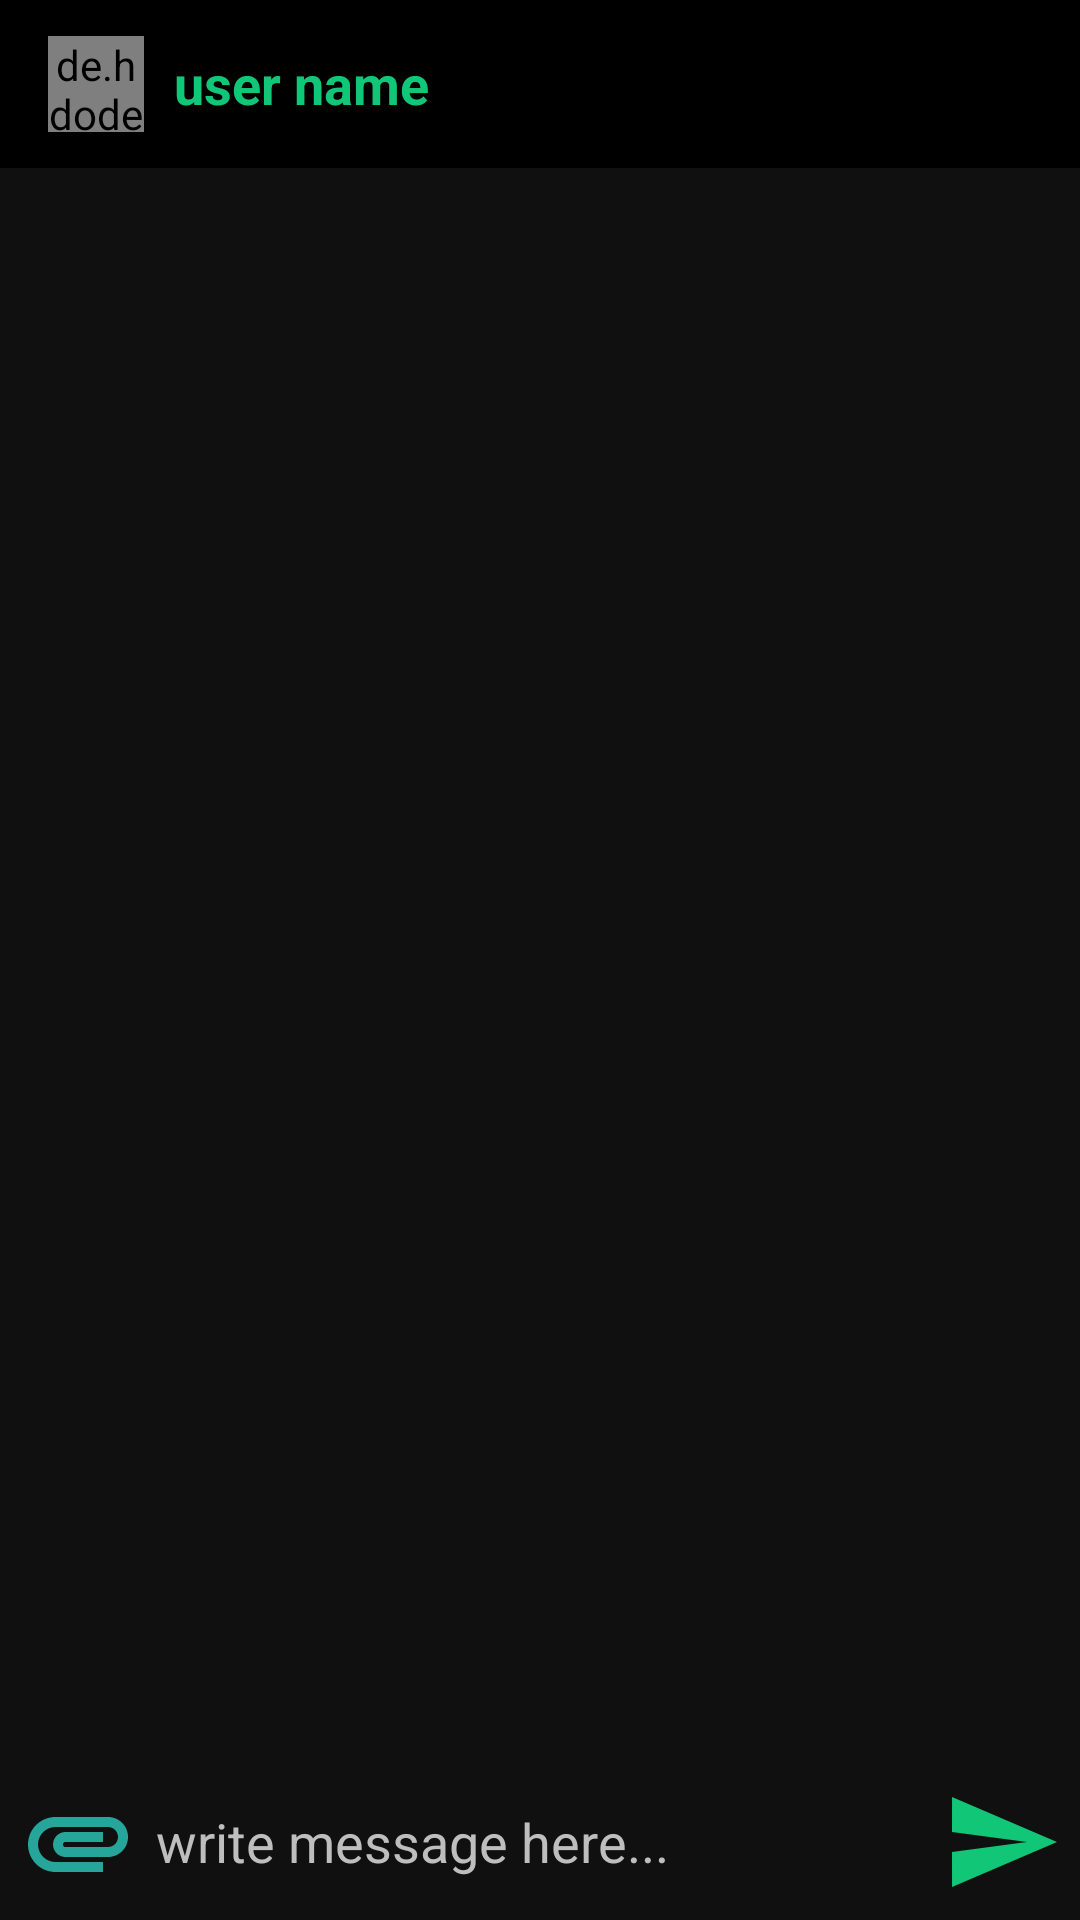

Reconstruct the res/layout file that produces this screen, plus the resources it refers to.
<!-- AndroidManifest.xml: application theme AppTheme -->
<!-- res/layout/activity_message_chat.xml -->
<?xml version="1.0" encoding="utf-8"?>
<RelativeLayout xmlns:android="http://schemas.android.com/apk/res/android"
        xmlns:app="http://schemas.android.com/apk/res-auto"
        xmlns:tools="http://schemas.android.com/tools"
        android:layout_width="match_parent"
        android:layout_height="match_parent"
        android:background="@color/colorAccent"
        tools:context=".MessageChatActivity">

    <com.google.android.material.appbar.AppBarLayout
            android:id="@+id/barLayout_message_chat"
            android:layout_width="match_parent"
            android:layout_height="wrap_content"
            android:theme="@style/AppTheme.AppBarOverlay">

        <androidx.appcompat.widget.Toolbar
                android:id="@+id/toolbar_register_message_chat"
                android:layout_width="match_parent"
                android:layout_height="wrap_content"
                android:background="?attr/colorPrimaryDark"
                app:popupTheme="@style/AppTheme.PopupOverlay">


            <de.hdodenhof.circleimageview.CircleImageView
                    android:id="@+id/profile_image_mchat"
                    android:layout_width="32dp"
                    android:layout_height="32dp"
                    android:src="@drawable/profile">

            </de.hdodenhof.circleimageview.CircleImageView>

            <TextView
                    android:id="@+id/username_mchat"
                    android:layout_width="wrap_content"
                    android:layout_height="wrap_content"
                    android:textSize="18sp"
                    android:layout_marginStart="26dp"
                    android:textColor="@color/colorPrimary"
                    android:text="user name"
                    android:textStyle="bold"
                    >

            </TextView>

        </androidx.appcompat.widget.Toolbar>


    </com.google.android.material.appbar.AppBarLayout>

    <androidx.recyclerview.widget.RecyclerView
            android:id="@+id/recycler_view_chats"
            android:layout_width="match_parent"
            android:layout_height="match_parent"
            android:layout_below="@id/barLayout_message_chat"
            android:layout_above="@+id/relative_layout_bottom"
            >

    </androidx.recyclerview.widget.RecyclerView>

    <RelativeLayout
            android:id="@+id/relative_layout_bottom"
            android:layout_width="match_parent"
            android:layout_height="wrap_content"
            android:padding="6dp"
            android:background="@color/colorAccent"
            android:layout_alignParentBottom="true"
            >

        <ImageView
                android:id="@+id/attach_image_file_btn"
                android:layout_width="40dp"
                android:layout_height="40dp"
                android:background="@drawable/ic_attachment_black_24dp"
                android:layout_alignParentStart="true"
                android:layout_alignParentLeft="true">

        </ImageView>

        <EditText
                android:id="@+id/text_message"
                android:layout_width="match_parent"
                android:layout_height="wrap_content"
                android:background="@android:color/transparent"
                android:hint="write message here..."
                android:textColorHint="@android:color/secondary_text_dark_nodisable"
                android:layout_toRightOf="@+id/attach_image_file_btn"
                android:layout_toLeftOf="@+id/send_message_btn"
                android:layout_centerVertical="true"
                android:textColor="@color/white"
                android:layout_marginLeft="6dp"
                android:layout_marginRight="6dp"
                >

        </EditText>

        <ImageView
                android:id="@+id/send_message_btn"
                android:layout_width="40dp"
                android:layout_height="40dp"
                android:background="@drawable/ic_send_black_24dp"
                android:layout_alignParentEnd="true"
                android:layout_alignParentRight="true">

        </ImageView>

    </RelativeLayout>


</RelativeLayout>
<!-- resources referenced by this layout -->
<resources>
  <color name="colorAccent">#101010</color>
  <color name="colorPrimary">#12C678</color>
  <!-- drawable ic_attachment_black_24dp (drawable) -->
  <vector android:height="24dp" android:tint="#26A69A"
      android:viewportHeight="24.0" android:viewportWidth="24.0"
      android:width="24dp" xmlns:android="http://schemas.android.com/apk/res/android">
      <path android:fillColor="#FF000000" android:pathData="M2,12.5C2,9.46 4.46,7 7.5,7H18c2.21,0 4,1.79 4,4s-1.79,4 -4,4H9.5C8.12,15 7,13.88 7,12.5S8.12,10 9.5,10H17v2H9.41c-0.55,0 -0.55,1 0,1H18c1.1,0 2,-0.9 2,-2s-0.9,-2 -2,-2H7.5C5.57,9 4,10.57 4,12.5S5.57,16 7.5,16H17v2H7.5C4.46,18 2,15.54 2,12.5z"/>
  </vector>
  <!-- drawable ic_send_black_24dp (drawable) -->
  <vector xmlns:android="http://schemas.android.com/apk/res/android"
          android:width="24dp"
          android:height="24dp"
          android:viewportWidth="24.0"
          android:viewportHeight="24.0">
      <path
          android:fillColor="#12C678"
          android:pathData="M2.01,21L23,12 2.01,3 2,10l15,2 -15,2z"/>
  </vector>
  <style name="AppTheme.AppBarOverlay" parent="ThemeOverlay.AppCompat.Dark.ActionBar" />
  <style name="AppTheme.PopupOverlay" parent="ThemeOverlay.AppCompat.Light" />
  <style name="AppTheme" parent="Theme.AppCompat.Light.NoActionBar">
          
          <item name="colorPrimary">@color/colorPrimary</item>
          <item name="colorPrimaryDark">@color/colorPrimaryDark</item>
          <item name="colorAccent">@color/colorAccent</item>
      </style>
  <color name="colorPrimaryDark">#000000</color>
  <!-- not gathered from this repository: default colours our renderer supplied (Android Studio template values) -->
  <color name="white">#FFFFFFFF</color>
</resources>
